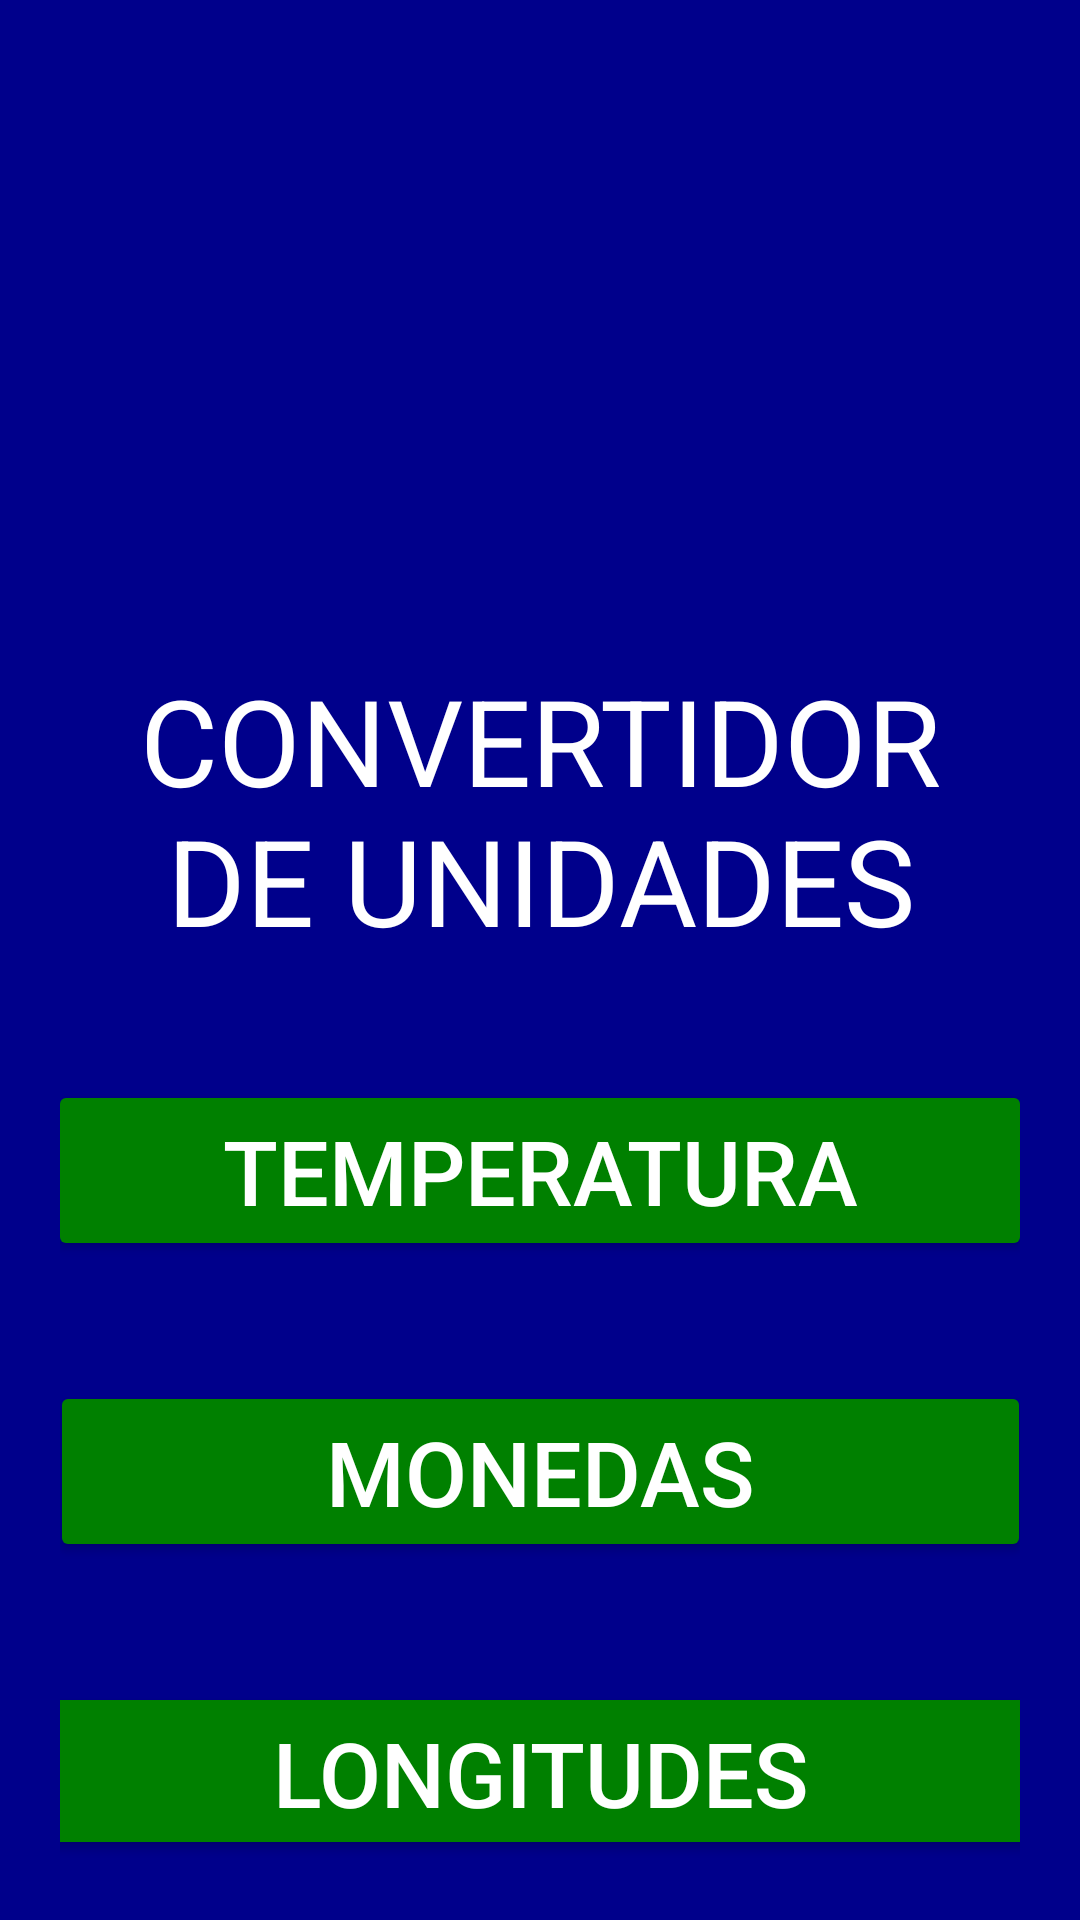

The Android layout XML behind this screen, and the referenced resources:
<!-- AndroidManifest.xml: application theme Theme.Convertidor_unidades -->
<!-- res/layout/activity_main.xml -->
<?xml version="1.0" encoding="utf-8"?>
<LinearLayout xmlns:android="http://schemas.android.com/apk/res/android"
    xmlns:app="http://schemas.android.com/apk/res-auto"
    xmlns:tools="http://schemas.android.com/tools"
    android:id="@+id/main"
    android:layout_width="match_parent"
    android:layout_height="match_parent"
    android:orientation="vertical"
    android:background="@color/azulOs"
    android:padding="20dp">

    <TextView
        android:id="@+id/tvTitulo"
        android:layout_width="wrap_content"
        android:textColor="@color/white"
        android:layout_marginTop="200dp"
        android:textSize="40sp"
        android:textAlignment="center"
        android:layout_height="wrap_content"
        android:layout_gravity="center"
        android:text="CONVERTIDOR DE UNIDADES"
        android:layout_marginBottom="40dp"/>

    <Button
        android:id="@+id/btnTemperatura"
        android:layout_width="328dp"
        android:layout_height="wrap_content"
        android:layout_marginBottom="40dp"
        android:backgroundTint="@color/verde"
        android:text="Temperatura"
        android:layout_gravity="center"
        android:textColor="@color/white"
        android:textSize="30sp" />

    <Button
        android:id="@+id/btnMonedas"
        android:layout_width="327dp"
        android:layout_height="wrap_content"
        android:layout_marginBottom="40dp"
        android:backgroundTint="@color/verde"
        android:layout_gravity="center"
        android:text="Monedas"

        android:textColor="@color/white"
        android:textSize="30sp" />

    <Button
        android:id="@+id/btnLongitudes"
        android:layout_width="334dp"
        android:layout_height="wrap_content"
        android:layout_gravity="center"
        android:backgroundTint="@color/verde"
        android:text="Longitudes"
        android:textColor="#FFFFFF"
        android:textSize="30sp" />

</LinearLayout>
<!-- resources referenced by this layout -->
<resources>
  <color name="azulOs">#00008B</color>
  <color name="verde">#008000</color>
  <color name="white">#FFFFFFFF</color>
  <style name="Theme.Convertidor_unidades" parent="Base.Theme.Convertidor_unidades" />
  <style name="Base.Theme.Convertidor_unidades" parent="Theme.Material3.DayNight.NoActionBar">
          
          
      </style>
</resources>
